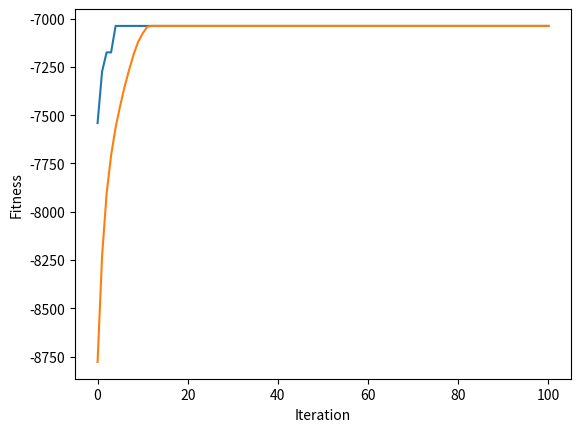

Recreate this plot in Python.
# 答案 y = 7038
import numpy as np
# import math


# ==== 參數設定(與問題相關) ====

NUM_JOB = 11            # 工件個數   # === Step 1. NUM_CITY 改成 NUM_JOB，設定成 11 個工件 ===
NUM_MACHINE = 5                     # === Step 1. 設定 5 個機台

# === Step 2. 改 cost 矩陣為 processing time 矩陣 ===
pTime = [
            [375,  12, 142, 245, 412],
            [632, 452, 758, 278, 398],
            [ 12, 876, 124, 534, 765],
            [460, 542, 523, 120, 499],
            [528, 101, 789, 124, 999],
            [796, 245, 632, 375, 123],
            [532, 230, 543, 896, 452],
            [ 14, 124, 214, 543, 785],
            [257, 527, 753, 210, 463],
            [896, 896, 214, 258, 259],
            [532, 302, 501, 765, 988]
]

# ==== 參數設定(與演算法相關) ====

NUM_ITERATION = 100			# 世代數(迴圈數)

NUM_CHROME = 100				# 染色體個數
NUM_BIT = NUM_JOB		   # 染色體長度# === Step 3. 編碼長度為 NUM_JOB ===

Pc = 0.9    					# 交配率 (代表共執行Pc*NUM_CHROME/2次交配)
Pm = 0.1   					# 突變率 (代表共要執行Pm*NUM_CHROME*NUM_BIT次突變)

NUM_PARENT = NUM_CHROME                         # 父母的個數
NUM_CROSSOVER = int(Pc * NUM_CHROME / 2)        # 交配的次數
NUM_CROSSOVER_2 = NUM_CROSSOVER*2               # 上數的兩倍
NUM_MUTATION = int(Pm * NUM_CHROME * NUM_BIT)   # 突變的次數

np.random.seed(0)          # 若要每次跑得都不一樣的結果，就把這行註解掉

# ==== 基因演算法會用到的函式 ====    # === Step 4. 設定適應度函數 ===
def initPop():             # 初始化群體
    p = []
    
    for i in range(NUM_CHROME) :
        p.append(np.random.permutation(NUM_BIT)) # 產生 0, 1, ..., NUM_BIT-1 的排列
        
    return p

def fitFunc(x):            # 適應度函數
    S = np.zeros((NUM_JOB, NUM_MACHINE))    # S[i][j] = Starting time of job i at machine j
    C = np.zeros((NUM_JOB, NUM_MACHINE))    # C[i][j] = Completion time of job i at machine j
    
    # Put code here
    for i in range(NUM_JOB):
      for j in range (NUM_MACHINE):
        S[x[i]][j] = max(C[x[i-1]][j],C[x[i]][j-1])
        C[x[i]][j] = S[x[i]][j] + pTime[x[i]][j]
    
    return  -C[x[NUM_JOB -1 ]][NUM_MACHINE-1]# Put code here

def evaluatePop(p):        # 評估群體之適應度
    return [fitFunc(p[i]) for i in range(len(p))]

def selection(p, p_fit):   # 用二元競爭式選擇法來挑父母
	a = []

	for i in range(NUM_PARENT):
		[j, k] = np.random.choice(NUM_CHROME, 2, replace=False)  # 任選兩個index
		if p_fit[j] > p_fit[k] :                      # 擇優
			a.append(p[j].copy())
		else:
			a.append(p[k].copy())
	print("a=", a)
	return a

def crossover_uniform(p):           # 用均勻交配來繁衍子代 (new)
	a = []

	for i in range(NUM_CROSSOVER) :
		mask = np.random.randint(2, size=NUM_BIT)

		[j, k] = np.random.choice(NUM_PARENT, 2, replace=False)  # 任選兩個index
       
		child1, child2 = p[j].copy(), p[k].copy()
		remain1, remain2 = list(p[j].copy()), list(p[k].copy())     # 存還沒被用掉的城市
       
		for m in range(NUM_BIT):
			if mask[m] == 1 :
				remain2.remove(child1[m])   # 砍掉 remain2 中的值是 child1[m]
				remain1.remove(child2[m])   # 砍掉 remain1 中的值是 child2[m]
		
		t = 0
		for m in range(NUM_BIT):
			if mask[m] == 0 :
				child1[m] = remain2[t]
				child2[m] = remain1[t]
				t += 1
		
		a.append(child1)
		a.append(child2)

	return a

def mutation(p):	           # 突變
	for i in range(NUM_MUTATION) :
		row = np.random.randint(NUM_CROSSOVER_2)  # 任選一個染色體
		[j, k] = np.random.choice(NUM_BIT, 2, replace=False)  # 任選兩個基因
		p[row][j], p[row][k] = p[row][k], p[row][j]       # 此染色體的兩基因互換
    
def sortChrome(a, a_fit):	    # a的根據a_fit由大排到小
    a_index = range(len(a))                         # 產生 0, 1, 2, ..., |a|-1 的 list
    
    a_fit, a_index = zip(*sorted(zip(a_fit,a_index), reverse=True)) # a_index 根據 a_fit 的大小由大到小連動的排序
   
    return [a[i] for i in a_index], a_fit           # 根據 a_index 的次序來回傳 a，並把對應的 fit 回傳

def replace(p, p_fit, a, a_fit):            # 適者生存
    b = np.concatenate((p,a), axis=0)               # 把本代 p 和子代 a 合併成 b
    b_fit = p_fit + a_fit                           # 把上述兩代的 fitness 合併成 b_fit
    
    b, b_fit = sortChrome(b, b_fit)                 # b 和 b_fit 連動的排序
    
    return b[:NUM_CHROME], list(b_fit[:NUM_CHROME]) # 回傳 NUM_CHROME 個為新的一個世代


# ==== 主程式 ====

pop = initPop()             # 初始化 pop
pop_fit = evaluatePop(pop)  # 算 pop 的 fit

best_outputs = []                           # 用此變數來紀錄每一個迴圈的最佳解 (new)
best_outputs.append(np.max(pop_fit))        # 存下初始群體的最佳解

mean_outputs = []                           # 用此變數來紀錄每一個迴圈的平均解 (new)
mean_outputs.append(np.average(pop_fit))        # 存下初始群體的最佳解

for i in range(NUM_ITERATION) :
    parent = selection(pop, pop_fit)            # 挑父母
    offspring = crossover_uniform(parent)       # 均勻交配
    mutation(offspring)                         # 突變
    offspring_fit = evaluatePop(offspring)      # 算子代的 fit
    pop, pop_fit = replace(pop, pop_fit, offspring, offspring_fit)    # 取代

    best_outputs.append(np.max(pop_fit))        # 存下這次的最佳解
    mean_outputs.append(np.average(pop_fit))    # 存下這次的平均解

print('iteration %d: x = %s, y = %d'	%(i, pop[0], -pop_fit[0]))     # fit 改負的

# 畫圖
import matplotlib.pyplot
matplotlib.pyplot.plot(best_outputs)
matplotlib.pyplot.plot(mean_outputs)
matplotlib.pyplot.xlabel("Iteration")
matplotlib.pyplot.ylabel("Fitness")
matplotlib.pyplot.show()